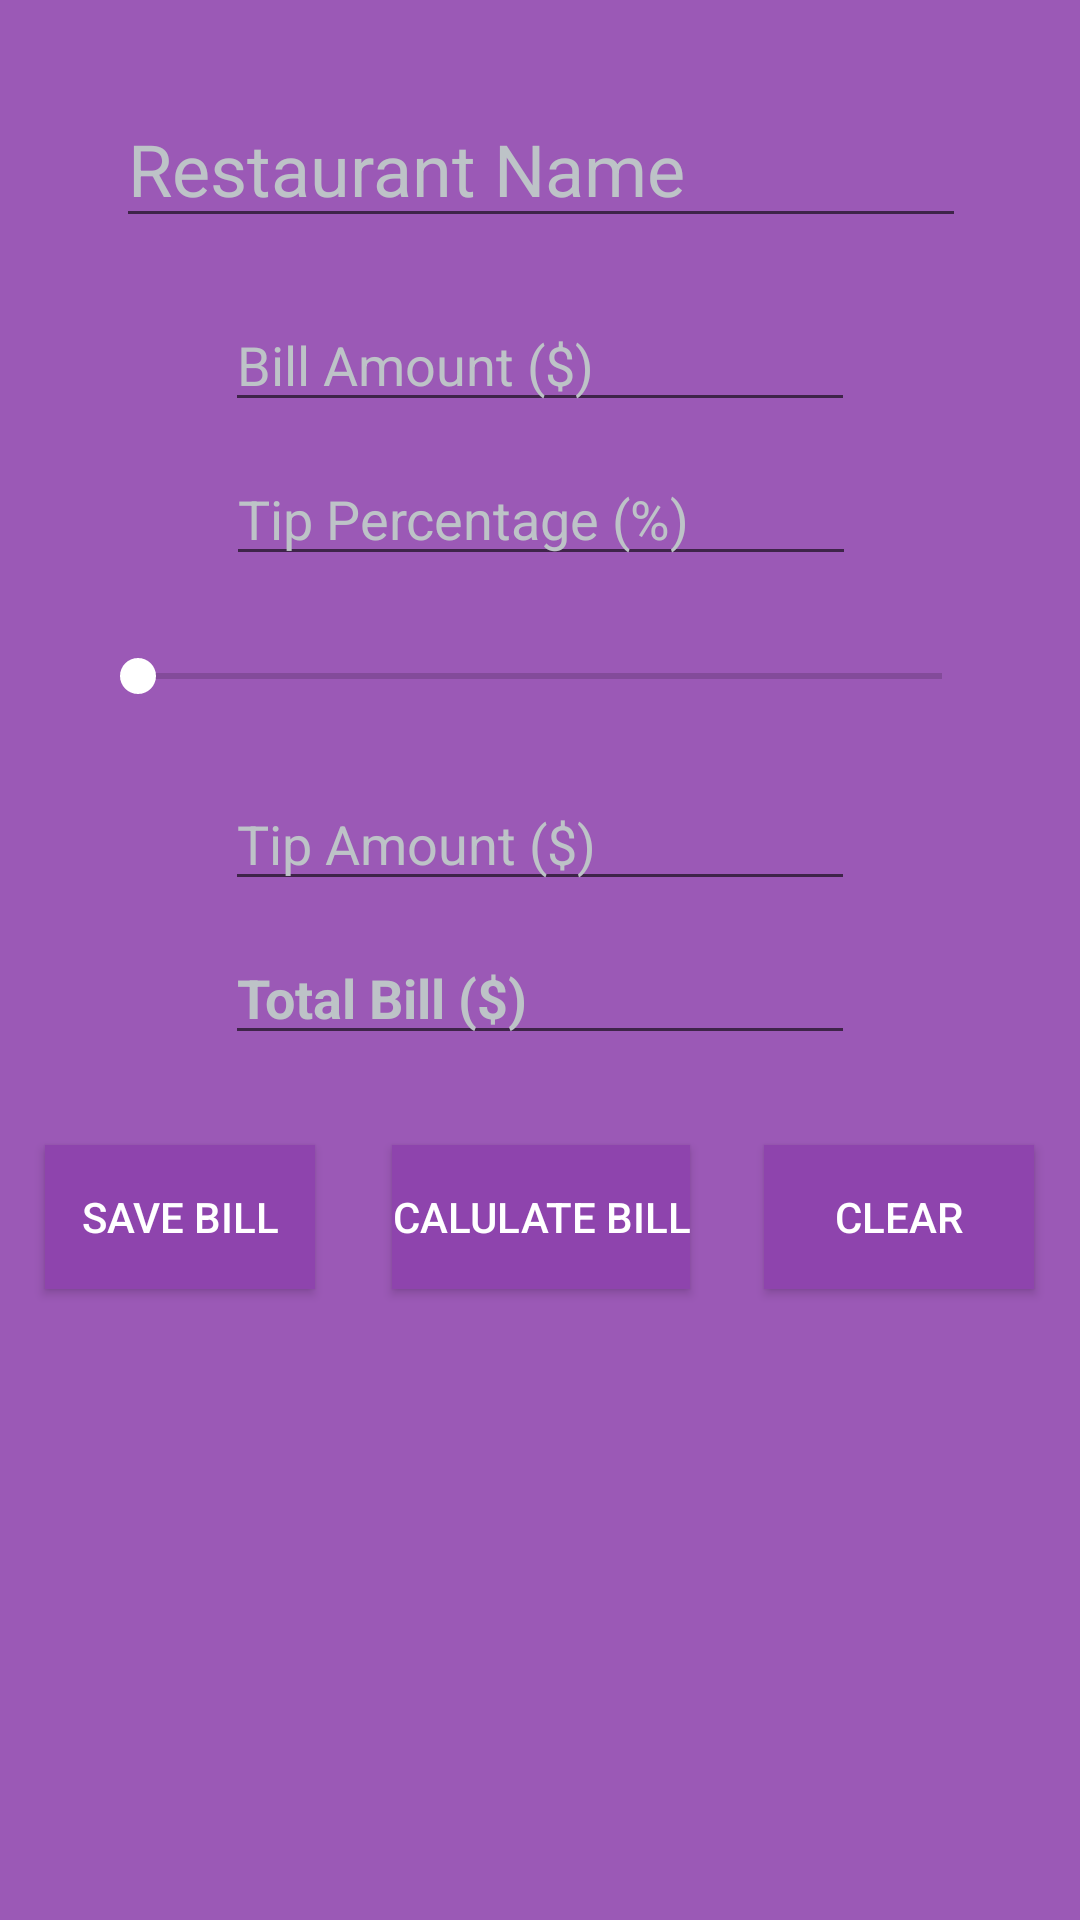

Here is an Android app screen rendered from its layout file. Give the layout XML and the strings, colors and styles it references.
<!-- AndroidManifest.xml: application theme AppTheme -->
<!-- res/layout/activity_new_bill.xml -->
<?xml version="1.0" encoding="utf-8"?>
<android.support.constraint.ConstraintLayout xmlns:android="http://schemas.android.com/apk/res/android"
    xmlns:app="http://schemas.android.com/apk/res-auto"
    xmlns:tools="http://schemas.android.com/tools"
    android:layout_width="match_parent"
    android:layout_height="match_parent"
    android:background="#9b59b6"
    tools:context="edu.txstate.crs181.billist.NewBillActivity">

    <EditText
        android:id="@+id/txtRestaurantName"
        android:layout_width="wrap_content"
        android:layout_height="wrap_content"
        android:layout_marginEnd="8dp"
        android:layout_marginStart="8dp"
        android:layout_marginTop="30dp"
        android:ems="10"
        android:hint="Restaurant Name"
        android:inputType="textPersonName"
        android:textColor="#ffffff"
        android:textColorHighlight="#ffffff"
        android:textColorHint="#bdc3c7"
        android:textColorLink="@android:color/white"
        android:textSize="24sp"
        app:layout_constraintEnd_toEndOf="parent"
        app:layout_constraintHorizontal_bias="0.506"
        app:layout_constraintStart_toStartOf="parent"
        app:layout_constraintTop_toTopOf="parent" />

    <SeekBar
        android:id="@+id/skbTipBar"
        android:layout_width="300dp"
        android:layout_height="47dp"
        android:layout_marginEnd="8dp"
        android:layout_marginStart="8dp"
        android:layout_marginTop="10dp"
        android:background="#9b59b6"
        android:clickable="false"
        android:scrollbars="horizontal"
        android:thumbTint="#ffffff"
        android:visibility="visible"
        app:layout_constraintEnd_toEndOf="parent"
        app:layout_constraintStart_toStartOf="parent"
        app:layout_constraintTop_toBottomOf="@+id/txtTipPercentage" />

    <EditText
        android:id="@+id/txtTipPercentage"
        android:layout_width="wrap_content"
        android:layout_height="wrap_content"
        android:layout_marginEnd="8dp"
        android:layout_marginStart="8dp"
        android:layout_marginTop="10dp"
        android:ems="10"
        android:hint="Tip Percentage (%)"
        android:inputType="numberDecimal"
        android:textColor="#ffffff"
        android:textColorHighlight="#ffffff"
        android:textColorHint="#bdc3c7"
        android:textColorLink="#ffffff"
        app:layout_constraintEnd_toEndOf="parent"
        app:layout_constraintHorizontal_bias="0.503"
        app:layout_constraintStart_toStartOf="parent"
        app:layout_constraintTop_toBottomOf="@+id/txtBillAmount" />

    <EditText
        android:id="@+id/txtBillAmount"
        android:layout_width="wrap_content"
        android:layout_height="wrap_content"
        android:layout_marginEnd="8dp"
        android:layout_marginStart="8dp"
        android:layout_marginTop="20dp"
        android:ems="10"
        android:hint="Bill Amount ($)"
        android:inputType="numberDecimal"
        android:textColor="#ffffff"
        android:textColorHighlight="#ffffff"
        android:textColorHint="#bdc3c7"
        android:textColorLink="#ffffff"
        app:layout_constraintEnd_toEndOf="parent"
        app:layout_constraintStart_toStartOf="parent"
        app:layout_constraintTop_toBottomOf="@+id/txtRestaurantName" />

    <EditText
        android:id="@+id/txtTipAmount"
        android:layout_width="wrap_content"
        android:layout_height="wrap_content"
        android:layout_marginEnd="8dp"
        android:layout_marginStart="8dp"
        android:layout_marginTop="10dp"
        android:ems="10"
        android:hint="Tip Amount ($)"
        android:inputType="numberDecimal"
        android:textColor="#ffffff"
        android:textColorHighlight="#ffffff"
        android:textColorHint="#bdc3c7"
        android:textColorLink="#ffffff"
        app:layout_constraintEnd_toEndOf="parent"
        app:layout_constraintStart_toStartOf="parent"
        app:layout_constraintTop_toBottomOf="@+id/skbTipBar" />

    <EditText
        android:id="@+id/txtTotalBill"
        android:layout_width="wrap_content"
        android:layout_height="wrap_content"
        android:layout_marginEnd="8dp"
        android:layout_marginStart="8dp"
        android:layout_marginTop="10dp"
        android:ems="10"
        android:hint="Total Bill ($)"
        android:inputType="numberDecimal"
        android:shadowColor="#ffffff"
        android:textColor="#ffffff"
        android:textColorHighlight="#ffffff"
        android:textColorHint="#bdc3c7"
        android:textColorLink="#ffffff"
        android:textStyle="bold"
        app:layout_constraintEnd_toEndOf="parent"
        app:layout_constraintStart_toStartOf="parent"
        app:layout_constraintTop_toBottomOf="@+id/txtTipAmount" />

    <Button
        android:id="@+id/btnSaveBill"
        android:layout_width="90dp"
        android:layout_height="wrap_content"
        android:layout_marginEnd="8dp"
        android:layout_marginStart="8dp"
        android:layout_marginTop="30dp"
        android:background="#8e44ad"
        android:text="Save Bill"
        android:textColor="#ffffff"
        app:layout_constraintEnd_toEndOf="parent"
        app:layout_constraintHorizontal_bias="0.028"
        app:layout_constraintStart_toStartOf="parent"
        app:layout_constraintTop_toBottomOf="@+id/txtTotalBill" />

    <Button
        android:id="@+id/btnCalculateBill"
        android:layout_width="wrap_content"
        android:layout_height="wrap_content"
        android:layout_marginEnd="8dp"
        android:layout_marginStart="8dp"
        android:layout_marginTop="30dp"
        android:background="#8e44ad"
        android:text="Calulate Bill"
        android:textColor="#ffffff"
        app:layout_constraintEnd_toEndOf="parent"
        app:layout_constraintHorizontal_bias="0.502"
        app:layout_constraintStart_toStartOf="parent"
        app:layout_constraintTop_toBottomOf="@+id/txtTotalBill" />

    <Button
        android:id="@+id/btnClear"
        android:layout_width="90dp"
        android:layout_height="wrap_content"
        android:layout_marginEnd="8dp"
        android:layout_marginStart="8dp"
        android:layout_marginTop="30dp"
        android:background="#8e44ad"
        android:text="Clear"
        android:textColor="#ffffff"
        app:layout_constraintEnd_toEndOf="parent"
        app:layout_constraintHorizontal_bias="0.971"
        app:layout_constraintStart_toStartOf="parent"
        app:layout_constraintTop_toBottomOf="@+id/txtTotalBill" />
</android.support.constraint.ConstraintLayout>
<!-- resources referenced by this layout -->
<resources>
  <style name="AppTheme" parent="Theme.AppCompat.Light">
          
          <item name="colorPrimary">#8e44ad</item>
          <item name="colorPrimaryDark">#8e44ad</item>
          <item name="colorAccent">#ffffff</item>
      </style>
</resources>
